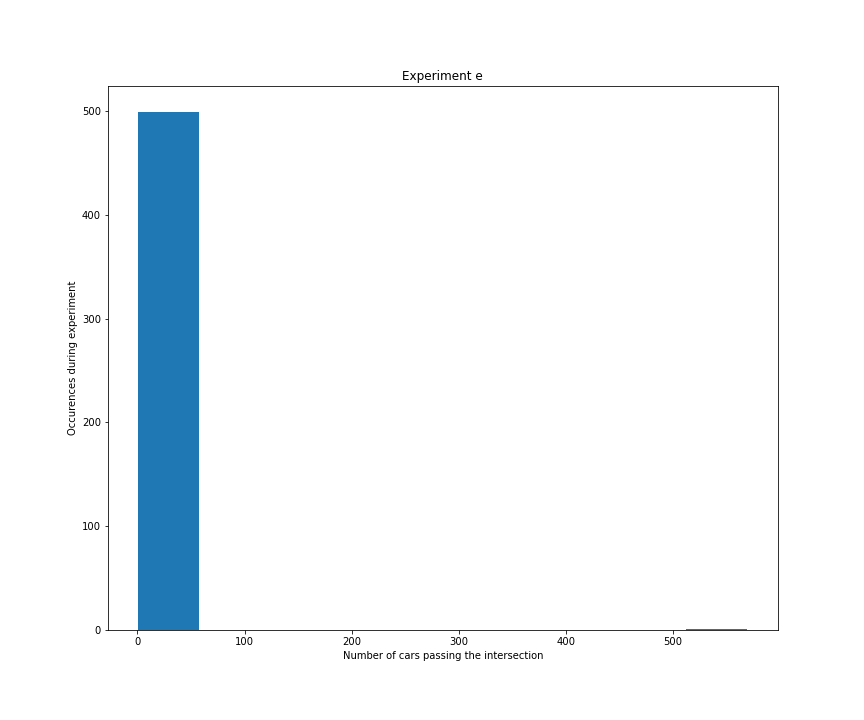

The data file committed next to this chart (first rows):
Intersection id; number of passing cars
0; 7.0
1; 5.0
2; 5.0
3; 7.0
4; 5.0
5; 5.0
6; 7.0
7; 13.0
8; 11.0
9; 11.0
10; 9.0
11; 11.0
12; 11.0
13; 11.0
14; 7.0
15; 11.0
16; 10.0
17; 11.0
18; 9.0
19; 8.0
20; 7.0
21; 9.0
22; 6.0
23; 7.0
24; 5.0
25; 10.0
26; 9.0
27; 10.0
28; 9.0
29; 11.0
30; 9.0
31; 15.0
32; 16.0
33; 13.0
34; 11.0
35; 12.0
36; 11.0
37; 10.0
38; 9.0
39; 12.0
40; 10.0
41; 11.0
42; 10.0
43; 11.0
44; 10.0
45; 6.0
46; 5.0
47; 8.0
48; 8.0
49; 15.0
50; 14.0
51; 12.0
52; 10.0
53; 7.0
54; 5.0
55; 6.0
56; 4.0
57; 8.0
58; 7.0
59; 11.0
... 440 more rows
